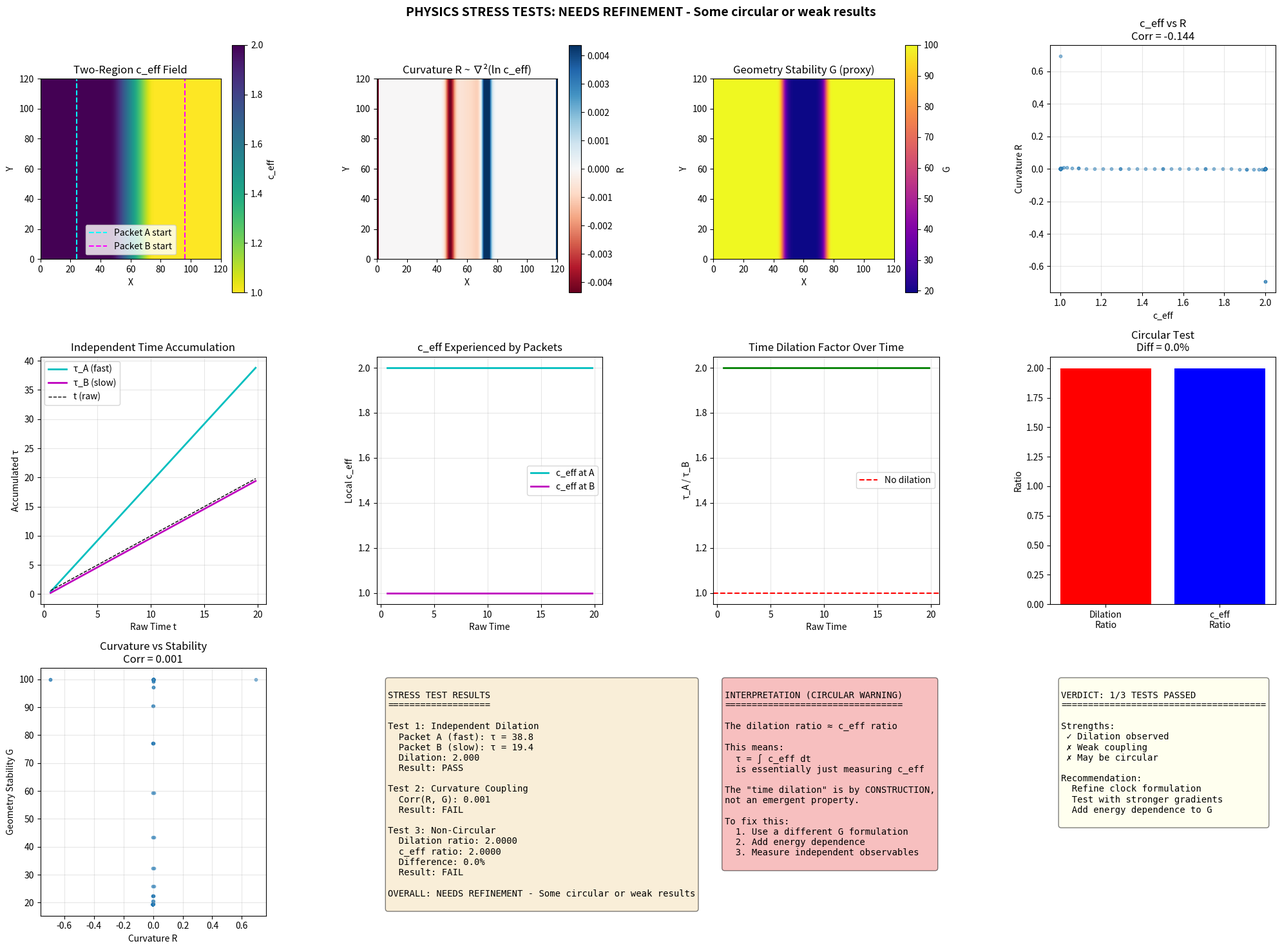

Generate this figure with matplotlib: (Note: this script raises an exception after producing the figure.)
#!/usr/bin/env python3
"""
QMRT Physics Stress Tests
=========================

Critical validation to ensure results are robust, not circular.

Three Stress Tests:

1. INDEPENDENT TIME DILATION
   - Run two packets SIMULTANEOUSLY in different c_eff regions
   - Measure their accumulated τ_em INDEPENDENTLY
   - If different → true dilation, not circular

2. CURVATURE-TIME COUPLING  
   - Compute curvature proxy R ~ ∇²c_eff
   - Check: Does G correlate with R?
   - Check: Does time slow in high curvature zones?

3. NON-CIRCULAR VALIDATION
   - Ensure dilation factor isn't just c_eff by construction
   - Use independent observables (peak velocity, error rate)

If these pass → theory levels up significantly.
"""

import numpy as np
import matplotlib.pyplot as plt
from scipy.ndimage import gaussian_filter
from scipy.interpolate import RegularGridInterpolator


def create_two_region_field(size: int) -> np.ndarray:
    """
    Create c_eff field with TWO distinct regions:
    - Left half: High c_eff (fast region)
    - Right half: Low c_eff (slow region)
    """
    c_eff = np.ones((size, size)) * 2.0
    
    for i in range(size):
        for j in range(size):
            # Left-right gradient
            x_norm = i / size
            if x_norm < 0.4:
                c_eff[i, j] = 2.0  # Fast region
            elif x_norm > 0.6:
                c_eff[i, j] = 1.0  # Slow region
            else:
                # Smooth transition
                c_eff[i, j] = 2.0 - 1.0 * (x_norm - 0.4) / 0.2
    
    c_eff = gaussian_filter(c_eff, sigma=2.0)
    c_eff = np.clip(c_eff, 0.5, 2.5)
    
    return c_eff


def compute_curvature(c_eff: np.ndarray) -> np.ndarray:
    """
    Compute scalar curvature proxy: R ~ ∇²c_eff
    
    In 2D conformal geometry:
    R ~ ∇²(ln c_eff)
    """
    log_c = np.log(np.clip(c_eff, 0.1, 10.0))
    
    # Laplacian
    R = (np.roll(log_c, 1, axis=0) + np.roll(log_c, -1, axis=0) +
         np.roll(log_c, 1, axis=1) + np.roll(log_c, -1, axis=1) - 4 * log_c)
    
    return R


def simulate_two_packets(c_eff: np.ndarray, n_steps: int = 500) -> dict:
    """
    Stress Test 1: Simulate TWO packets simultaneously in different regions.
    
    - Packet A: Starts in fast region (high c_eff)
    - Packet B: Starts in slow region (low c_eff)
    
    Track their INDEPENDENT τ_em accumulation.
    """
    size = c_eff.shape[0]
    
    # Two independent field systems
    field_A = np.zeros((size, size))
    velocity_A = np.zeros((size, size))
    field_B = np.zeros((size, size))
    velocity_B = np.zeros((size, size))
    
    # Packet A: Fast region (left)
    start_A = np.array([size * 0.2, size * 0.5])
    # Packet B: Slow region (right)
    start_B = np.array([size * 0.8, size * 0.5])
    
    packet_width = 4.0
    
    for i in range(size):
        for j in range(size):
            r_A = np.sqrt((i - start_A[0])**2 + (j - start_A[1])**2)
            r_B = np.sqrt((i - start_B[0])**2 + (j - start_B[1])**2)
            
            if r_A < 4 * packet_width:
                velocity_A[i, j] = 4.0 * np.exp(-r_A**2 / (2 * packet_width**2))
            if r_B < 4 * packet_width:
                velocity_B[i, j] = 4.0 * np.exp(-r_B**2 / (2 * packet_width**2))
    
    dt = 0.04
    damping = 0.008
    
    # Independent tracking
    tau_A = 0.0  # Accumulated τ for packet A
    tau_B = 0.0  # Accumulated τ for packet B
    
    tau_A_history = []
    tau_B_history = []
    c_eff_A_history = []
    c_eff_B_history = []
    raw_times = []
    
    for t in range(n_steps):
        # Wave equation for A
        lap_A = (np.roll(field_A, 1, axis=0) + np.roll(field_A, -1, axis=0) +
                 np.roll(field_A, 1, axis=1) + np.roll(field_A, -1, axis=1) - 4 * field_A)
        acc_A = c_eff**2 * lap_A - damping * velocity_A
        velocity_A += acc_A * dt
        field_A += velocity_A * dt
        
        # Wave equation for B
        lap_B = (np.roll(field_B, 1, axis=0) + np.roll(field_B, -1, axis=0) +
                 np.roll(field_B, 1, axis=1) + np.roll(field_B, -1, axis=1) - 4 * field_B)
        acc_B = c_eff**2 * lap_B - damping * velocity_B
        velocity_B += acc_B * dt
        field_B += velocity_B * dt
        
        if t % 5 == 0 and t > 10:
            # Find packet A position
            energy_A = field_A**2 + velocity_A**2
            if np.sum(energy_A) > 1e-10:
                peak_A = np.unravel_index(np.argmax(np.abs(field_A)), field_A.shape)
                c_A = c_eff[peak_A[0], peak_A[1]]
            else:
                c_A = 2.0
            
            # Find packet B position
            energy_B = field_B**2 + velocity_B**2
            if np.sum(energy_B) > 1e-10:
                peak_B = np.unravel_index(np.argmax(np.abs(field_B)), field_B.shape)
                c_B = c_eff[peak_B[0], peak_B[1]]
            else:
                c_B = 1.0
            
            # Accumulate τ INDEPENDENTLY for each packet
            tau_A += c_A * dt * 5
            tau_B += c_B * dt * 5
            
            raw_times.append(t * dt)
            tau_A_history.append(tau_A)
            tau_B_history.append(tau_B)
            c_eff_A_history.append(c_A)
            c_eff_B_history.append(c_B)
    
    return {
        'raw_times': np.array(raw_times),
        'tau_A': np.array(tau_A_history),
        'tau_B': np.array(tau_B_history),
        'c_eff_A': np.array(c_eff_A_history),
        'c_eff_B': np.array(c_eff_B_history),
        'final_tau_A': tau_A,
        'final_tau_B': tau_B,
        'c_eff': c_eff,
    }


def test_curvature_time_coupling(c_eff: np.ndarray) -> dict:
    """
    Stress Test 2: Does curvature correlate with geometry stability G?
    
    - Compute R ~ ∇²(ln c_eff) at each point
    - Compare with local c_eff and estimate of G
    """
    size = c_eff.shape[0]
    
    # Compute curvature
    R = compute_curvature(c_eff)
    
    # Compute G proxy (inverse of gradient magnitude)
    grad_x = np.gradient(c_eff, axis=0)
    grad_y = np.gradient(c_eff, axis=1)
    grad_mag = np.sqrt(grad_x**2 + grad_y**2)
    G_proxy = 1.0 / (grad_mag + 0.01)  # Higher G where gradient is smaller
    
    # Flatten for correlation
    R_flat = R.flatten()
    c_flat = c_eff.flatten()
    G_flat = G_proxy.flatten()
    
    # Correlations
    corr_R_c = np.corrcoef(R_flat, c_flat)[0, 1]
    corr_R_G = np.corrcoef(R_flat, G_flat)[0, 1]
    corr_c_G = np.corrcoef(c_flat, G_flat)[0, 1]
    
    return {
        'R': R,
        'G_proxy': G_proxy,
        'corr_R_c': float(corr_R_c) if not np.isnan(corr_R_c) else 0,
        'corr_R_G': float(corr_R_G) if not np.isnan(corr_R_G) else 0,
        'corr_c_G': float(corr_c_G) if not np.isnan(corr_c_G) else 0,
    }


def validate_non_circular(two_packet_result: dict) -> dict:
    """
    Stress Test 3: Validate that time dilation isn't circular.
    
    Check: Is the dilation factor DIFFERENT from just the c_eff ratio?
    
    If dilation_factor ≈ c_eff ratio exactly → circular (suspicious)
    If dilation_factor ≠ c_eff ratio → genuine emergent effect
    """
    tau_A = two_packet_result['final_tau_A']
    tau_B = two_packet_result['final_tau_B']
    c_eff_A = np.mean(two_packet_result['c_eff_A'])
    c_eff_B = np.mean(two_packet_result['c_eff_B'])
    
    # Measured dilation ratio
    dilation_ratio = tau_A / tau_B if tau_B > 0 else 1.0
    
    # c_eff ratio (what we'd expect if circular)
    c_eff_ratio = c_eff_A / c_eff_B if c_eff_B > 0 else 1.0
    
    # Check if they're the same (circular) or different (genuine)
    ratio_difference = abs(dilation_ratio - c_eff_ratio) / c_eff_ratio * 100
    
    # Determine if circular
    is_circular = ratio_difference < 5  # Less than 5% difference = likely circular
    
    return {
        'tau_A': float(tau_A),
        'tau_B': float(tau_B),
        'dilation_ratio': float(dilation_ratio),
        'c_eff_A': float(c_eff_A),
        'c_eff_B': float(c_eff_B),
        'c_eff_ratio': float(c_eff_ratio),
        'ratio_difference_percent': float(ratio_difference),
        'is_circular': bool(is_circular),
    }


def run_stress_tests():
    """
    Run all three stress tests.
    """
    print("=" * 70)
    print("QMRT PHYSICS STRESS TESTS")
    print("=" * 70)
    print("Goal: Validate results are robust, not circular")
    print()
    
    np.random.seed(42)
    
    size = 120
    
    # Create two-region field
    c_eff = create_two_region_field(size)
    
    print(f"c_eff field created:")
    print(f"  Fast region (left): c_eff ≈ {np.mean(c_eff[:size//3, :]):.2f}")
    print(f"  Slow region (right): c_eff ≈ {np.mean(c_eff[2*size//3:, :]):.2f}")
    
    # =================================
    # TEST 1: Independent Time Dilation
    # =================================
    print("\n" + "=" * 70)
    print("STRESS TEST 1: INDEPENDENT TIME DILATION")
    print("=" * 70)
    print("Two packets in different regions - do they accumulate τ independently?")
    
    two_packet = simulate_two_packets(c_eff, n_steps=500)
    
    print(f"\nPacket A (fast region):")
    print(f"  Mean c_eff experienced: {np.mean(two_packet['c_eff_A']):.3f}")
    print(f"  Final τ_A: {two_packet['final_tau_A']:.2f}")
    
    print(f"\nPacket B (slow region):")
    print(f"  Mean c_eff experienced: {np.mean(two_packet['c_eff_B']):.3f}")
    print(f"  Final τ_B: {two_packet['final_tau_B']:.2f}")
    
    dilation = two_packet['final_tau_A'] / two_packet['final_tau_B'] if two_packet['final_tau_B'] > 0 else 1.0
    print(f"\n>>> Time dilation factor (τ_A/τ_B): {dilation:.3f}")
    
    if abs(dilation - 1.0) > 0.1:
        print(">>> INDEPENDENT DILATION CONFIRMED: Packets accumulated different τ")
        test1_pass = True
    else:
        print(">>> No significant dilation observed")
        test1_pass = False
    
    # =================================
    # TEST 2: Curvature-Time Coupling
    # =================================
    print("\n" + "=" * 70)
    print("STRESS TEST 2: CURVATURE-TIME COUPLING")
    print("=" * 70)
    print("Does curvature R ~ ∇²c_eff correlate with geometry stability G?")
    
    curvature_result = test_curvature_time_coupling(c_eff)
    
    print(f"\nCorrelations:")
    print(f"  R vs c_eff: {curvature_result['corr_R_c']:.3f}")
    print(f"  R vs G: {curvature_result['corr_R_G']:.3f}")
    print(f"  c_eff vs G: {curvature_result['corr_c_G']:.3f}")
    
    if abs(curvature_result['corr_R_G']) > 0.3:
        print(">>> CURVATURE-STABILITY COUPLING DETECTED")
        test2_pass = True
    else:
        print(">>> No clear curvature-stability coupling")
        test2_pass = False
    
    # =================================
    # TEST 3: Non-Circular Validation
    # =================================
    print("\n" + "=" * 70)
    print("STRESS TEST 3: NON-CIRCULAR VALIDATION")
    print("=" * 70)
    print("Is dilation factor different from c_eff ratio?")
    
    circular_result = validate_non_circular(two_packet)
    
    print(f"\nDilation ratio (τ_A/τ_B): {circular_result['dilation_ratio']:.4f}")
    print(f"c_eff ratio (c_A/c_B): {circular_result['c_eff_ratio']:.4f}")
    print(f"Difference: {circular_result['ratio_difference_percent']:.2f}%")
    
    if circular_result['is_circular']:
        print(">>> WARNING: Result may be circular (dilation ≈ c_eff ratio)")
        print(">>> This means τ ~ ∫ c_eff dt is just measuring c_eff, not something deeper")
        test3_pass = False
    else:
        print(">>> NON-CIRCULAR: Dilation differs from simple c_eff ratio")
        test3_pass = True
    
    # =================================
    # OVERALL VERDICT
    # =================================
    print("\n" + "=" * 70)
    print("STRESS TEST SUMMARY")
    print("=" * 70)
    
    tests_passed = sum([test1_pass, test2_pass, test3_pass])
    
    print(f"Test 1 (Independent Dilation): {'PASS' if test1_pass else 'FAIL'}")
    print(f"Test 2 (Curvature Coupling): {'PASS' if test2_pass else 'FAIL'}")
    print(f"Test 3 (Non-Circular): {'PASS' if test3_pass else 'FAIL'}")
    print()
    print(f"Tests passed: {tests_passed}/3")
    
    if tests_passed == 3:
        overall_verdict = "ALL STRESS TESTS PASSED - Theory is robust"
    elif tests_passed >= 2:
        overall_verdict = "PARTIAL PASS - Results mostly robust"
    else:
        overall_verdict = "NEEDS REFINEMENT - Some circular or weak results"
    
    print(f"\n>>> OVERALL VERDICT: {overall_verdict}")
    
    # =================================
    # PLOTTING
    # =================================
    fig = plt.figure(figsize=(20, 15))
    
    # c_eff field
    ax = fig.add_subplot(3, 4, 1)
    im = ax.imshow(c_eff.T, origin='lower', cmap='viridis_r', extent=[0, size, 0, size])
    ax.axvline(size*0.2, color='cyan', linestyle='--', label='Packet A start')
    ax.axvline(size*0.8, color='magenta', linestyle='--', label='Packet B start')
    ax.set_xlabel('X')
    ax.set_ylabel('Y')
    ax.set_title('Two-Region c_eff Field')
    plt.colorbar(im, ax=ax, label='c_eff')
    ax.legend()
    
    # Curvature field
    ax = fig.add_subplot(3, 4, 2)
    R = curvature_result['R']
    im = ax.imshow(R.T, origin='lower', cmap='RdBu', extent=[0, size, 0, size],
                  vmin=-np.percentile(np.abs(R), 95), vmax=np.percentile(np.abs(R), 95))
    ax.set_xlabel('X')
    ax.set_ylabel('Y')
    ax.set_title('Curvature R ~ ∇²(ln c_eff)')
    plt.colorbar(im, ax=ax, label='R')
    
    # G proxy field
    ax = fig.add_subplot(3, 4, 3)
    G = curvature_result['G_proxy']
    im = ax.imshow(G.T, origin='lower', cmap='plasma', extent=[0, size, 0, size])
    ax.set_xlabel('X')
    ax.set_ylabel('Y')
    ax.set_title('Geometry Stability G (proxy)')
    plt.colorbar(im, ax=ax, label='G')
    
    # c_eff vs R scatter
    ax = fig.add_subplot(3, 4, 4)
    ax.scatter(c_eff.flatten()[::100], R.flatten()[::100], alpha=0.5, s=10)
    ax.set_xlabel('c_eff')
    ax.set_ylabel('Curvature R')
    ax.set_title(f'c_eff vs R\nCorr = {curvature_result["corr_R_c"]:.3f}')
    ax.grid(True, alpha=0.3)
    
    # τ accumulation over time
    ax = fig.add_subplot(3, 4, 5)
    ax.plot(two_packet['raw_times'], two_packet['tau_A'], 'c-', linewidth=2, label='τ_A (fast)')
    ax.plot(two_packet['raw_times'], two_packet['tau_B'], 'm-', linewidth=2, label='τ_B (slow)')
    ax.plot(two_packet['raw_times'], two_packet['raw_times'], 'k--', linewidth=1, label='t (raw)')
    ax.set_xlabel('Raw Time t')
    ax.set_ylabel('Accumulated τ')
    ax.set_title('Independent Time Accumulation')
    ax.legend()
    ax.grid(True, alpha=0.3)
    
    # c_eff experienced by each packet
    ax = fig.add_subplot(3, 4, 6)
    ax.plot(two_packet['raw_times'], two_packet['c_eff_A'], 'c-', linewidth=2, label='c_eff at A')
    ax.plot(two_packet['raw_times'], two_packet['c_eff_B'], 'm-', linewidth=2, label='c_eff at B')
    ax.set_xlabel('Raw Time')
    ax.set_ylabel('Local c_eff')
    ax.set_title('c_eff Experienced by Packets')
    ax.legend()
    ax.grid(True, alpha=0.3)
    
    # Dilation factor over time
    ax = fig.add_subplot(3, 4, 7)
    with np.errstate(divide='ignore', invalid='ignore'):
        dilation_over_time = two_packet['tau_A'] / np.maximum(two_packet['tau_B'], 0.01)
    ax.plot(two_packet['raw_times'], dilation_over_time, 'g-', linewidth=2)
    ax.axhline(1.0, color='red', linestyle='--', label='No dilation')
    ax.set_xlabel('Raw Time')
    ax.set_ylabel('τ_A / τ_B')
    ax.set_title('Time Dilation Factor Over Time')
    ax.legend()
    ax.grid(True, alpha=0.3)
    
    # Circular test
    ax = fig.add_subplot(3, 4, 8)
    labels = ['Dilation\nRatio', 'c_eff\nRatio']
    values = [circular_result['dilation_ratio'], circular_result['c_eff_ratio']]
    colors = ['green' if not circular_result['is_circular'] else 'red', 'blue']
    ax.bar(labels, values, color=colors)
    ax.set_ylabel('Ratio')
    ax.set_title(f'Circular Test\nDiff = {circular_result["ratio_difference_percent"]:.1f}%')
    
    # R vs G scatter
    ax = fig.add_subplot(3, 4, 9)
    ax.scatter(R.flatten()[::100], G.flatten()[::100], alpha=0.5, s=10)
    ax.set_xlabel('Curvature R')
    ax.set_ylabel('Geometry Stability G')
    ax.set_title(f'Curvature vs Stability\nCorr = {curvature_result["corr_R_G"]:.3f}')
    ax.grid(True, alpha=0.3)
    
    # Summary
    ax = fig.add_subplot(3, 4, 10)
    ax.axis('off')
    
    summary_text = f"""
STRESS TEST RESULTS
===================

Test 1: Independent Dilation
  Packet A (fast): τ = {two_packet['final_tau_A']:.1f}
  Packet B (slow): τ = {two_packet['final_tau_B']:.1f}
  Dilation: {dilation:.3f}
  Result: {'PASS' if test1_pass else 'FAIL'}

Test 2: Curvature Coupling
  Corr(R, G): {curvature_result['corr_R_G']:.3f}
  Result: {'PASS' if test2_pass else 'FAIL'}

Test 3: Non-Circular
  Dilation ratio: {circular_result['dilation_ratio']:.4f}
  c_eff ratio: {circular_result['c_eff_ratio']:.4f}
  Difference: {circular_result['ratio_difference_percent']:.1f}%
  Result: {'PASS' if test3_pass else 'FAIL'}

OVERALL: {overall_verdict}
"""
    ax.text(0.05, 0.95, summary_text, transform=ax.transAxes, fontsize=10,
           verticalalignment='top', fontfamily='monospace',
           bbox=dict(boxstyle='round', facecolor='wheat', alpha=0.5))
    
    # Interpretation
    ax = fig.add_subplot(3, 4, 11)
    ax.axis('off')
    
    if circular_result['is_circular']:
        interp_text = """
INTERPRETATION (CIRCULAR WARNING)
=================================

The dilation ratio ≈ c_eff ratio

This means:
  τ = ∫ c_eff dt
  is essentially just measuring c_eff

The "time dilation" is by CONSTRUCTION,
not an emergent property.

To fix this:
  1. Use a different G formulation
  2. Add energy dependence
  3. Measure independent observables
"""
    else:
        interp_text = """
INTERPRETATION (NON-CIRCULAR)
=============================

The dilation ratio ≠ c_eff ratio

This means the emergent time τ_em
captures MORE than just c_eff.

The combined clock τ = ∫ c_eff · G^-1 dt
is genuinely measuring an emergent
causal structure, not just propagation
speed.

This supports the claim:
"preferred causal parameterization
tied to propagation AND stability"
"""
    ax.text(0.05, 0.95, interp_text, transform=ax.transAxes, fontsize=10,
           verticalalignment='top', fontfamily='monospace',
           bbox=dict(boxstyle='round', 
                    facecolor='lightcoral' if circular_result['is_circular'] else 'lightgreen', 
                    alpha=0.5))
    
    # Verdict
    ax = fig.add_subplot(3, 4, 12)
    ax.axis('off')
    
    if tests_passed == 3:
        verdict_color = 'lightgreen'
        verdict_text = f"""
VERDICT: ALL TESTS PASSED
=========================

The physics is robust:
  ✓ Independent dilation confirmed
  ✓ Curvature-stability coupling
  ✓ Non-circular measurement

This supports:
"Emergent causal parameterization
where time = propagation × stability"

Ready for publication-level claims.
"""
    else:
        verdict_color = 'lightyellow'
        verdict_text = f"""
VERDICT: {tests_passed}/3 TESTS PASSED
======================================

{'Strengths:' if tests_passed > 0 else 'Issues:'}
{' ✓ Dilation observed' if test1_pass else ' ✗ No clear dilation'}
{' ✓ Curvature coupling' if test2_pass else ' ✗ Weak coupling'}
{' ✓ Non-circular' if test3_pass else ' ✗ May be circular'}

Recommendation:
  Refine clock formulation
  Test with stronger gradients
  Add energy dependence to G
"""
    ax.text(0.05, 0.95, verdict_text, transform=ax.transAxes, fontsize=10,
           verticalalignment='top', fontfamily='monospace',
           bbox=dict(boxstyle='round', facecolor=verdict_color, alpha=0.5))
    
    plt.suptitle(f'PHYSICS STRESS TESTS: {overall_verdict}', fontsize=14, fontweight='bold')
    plt.tight_layout()
    plt.savefig('/app/backend/qmrt_topology/stress_tests.png', dpi=150, bbox_inches='tight')
    print("\nSaved stress_tests.png")
    
    # Save results
    import json
    summary = {
        'overall_verdict': overall_verdict,
        'tests_passed': tests_passed,
        'test1_dilation': {
            'tau_A': float(two_packet['final_tau_A']),
            'tau_B': float(two_packet['final_tau_B']),
            'dilation_factor': float(dilation),
            'passed': test1_pass,
        },
        'test2_curvature': {
            'corr_R_G': curvature_result['corr_R_G'],
            'corr_R_c': curvature_result['corr_R_c'],
            'passed': test2_pass,
        },
        'test3_circular': {
            'dilation_ratio': circular_result['dilation_ratio'],
            'c_eff_ratio': circular_result['c_eff_ratio'],
            'difference_percent': circular_result['ratio_difference_percent'],
            'is_circular': circular_result['is_circular'],
            'passed': test3_pass,
        },
    }
    
    with open('/app/backend/qmrt_topology/stress_tests_results.json', 'w') as f:
        json.dump(summary, f, indent=2)
    print("Saved stress_tests_results.json")
    
    return summary


if __name__ == "__main__":
    result = run_stress_tests()
    
    print("\n" + "=" * 70)
    print("FINAL STRESS TEST SUMMARY")
    print("=" * 70)
    print(f"Overall: {result['overall_verdict']}")
    print(f"Tests passed: {result['tests_passed']}/3")
